Image classification data set "data" (skhabiri/DeepSort_Pytorch_Yolov5 on GitHub). Class labels (3): bird, flat-wing drone, quadcopter.

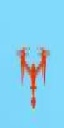
Label: quadcopter

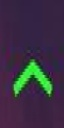
Label: bird

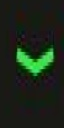
Label: bird

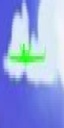
Label: flat-wing drone

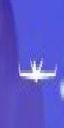
Label: flat-wing drone

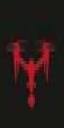
Label: quadcopter
